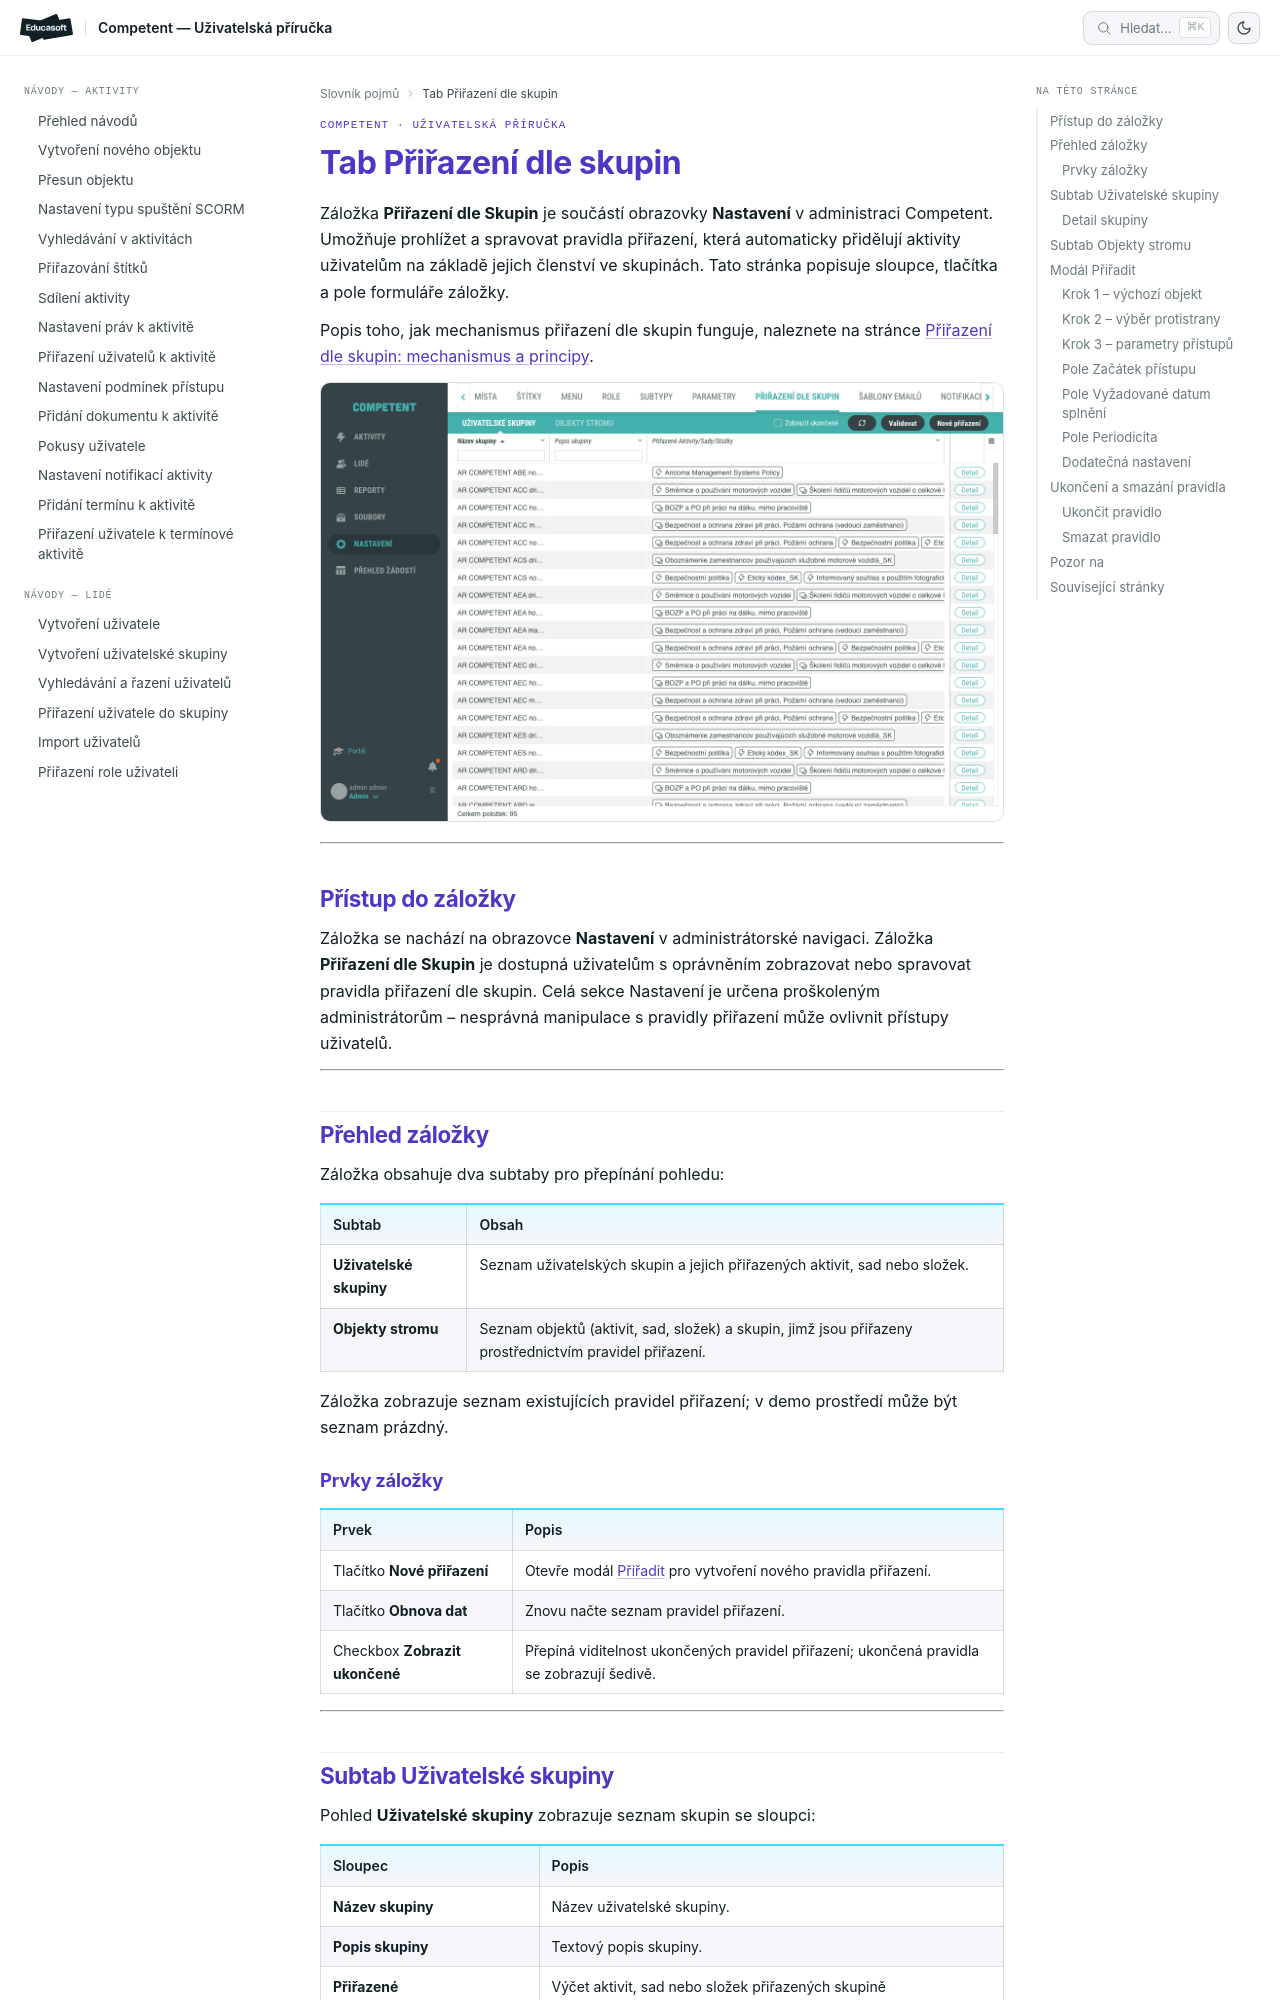

repository: EducasoftSolutions/competent-documentation · page: pro-administratory/reference/tab-prirazeni-dle-skupin/index.html · generator: mkdocs

# Záložka Přiřazení dle Skupin

Záložka **Přiřazení dle Skupin** je součástí obrazovky **Nastavení** v administraci Competent. Umožňuje prohlížet a spravovat pravidla přiřazení, která automaticky přidělují aktivity uživatelům na základě jejich členství ve skupinách. Tato stránka popisuje sloupce, tlačítka a pole formuláře záložky.

Popis toho, jak mechanismus přiřazení dle skupin funguje, naleznete na stránce [Přiřazení dle skupin: mechanismus a principy](../concepts/prirazeni-dle-skupin.md).

![Záložka Přiřazení dle Skupin s přehledem pravidel přiřazení](_media/tab-prirazeni-dle-skupin/01-prirazeni-dle-skupin.png)

---

## Přístup do záložky

Záložka se nachází na obrazovce **Nastavení** v administrátorské navigaci. Záložka **Přiřazení dle Skupin** je dostupná uživatelům s oprávněním zobrazovat nebo spravovat pravidla přiřazení dle skupin. Celá sekce Nastavení je určena proškoleným administrátorům – nesprávná manipulace s pravidly přiřazení může ovlivnit přístupy uživatelů.

---

## Přehled záložky

Záložka obsahuje dva subtaby pro přepínání pohledu:

| Subtab | Obsah |
|---|---|
| **Uživatelské skupiny** | Seznam uživatelských skupin a jejich přiřazených aktivit, sad nebo složek. |
| **Objekty stromu** | Seznam objektů (aktivit, sad, složek) a skupin, jimž jsou přiřazeny prostřednictvím pravidel přiřazení. |

Záložka zobrazuje seznam existujících pravidel přiřazení; v demo prostředí může být seznam prázdný.

### Prvky záložky

| Prvek | Popis |
|---|---|
| Tlačítko **Nové přiřazení** | Otevře modál [Přiřadit](#modal-priradit) pro vytvoření nového pravidla přiřazení. |
| Tlačítko **Obnova dat** | Znovu načte seznam pravidel přiřazení. |
| Checkbox **Zobrazit ukončené** | Přepíná viditelnost ukončených pravidel přiřazení; ukončená pravidla se zobrazují šedivě. |

---

## Subtab Uživatelské skupiny

Pohled **Uživatelské skupiny** zobrazuje seznam skupin se sloupci:

| Sloupec | Popis |
|---|---|
| **Název skupiny** | Název uživatelské skupiny. |
| **Popis skupiny** | Textový popis skupiny. |
| **Přiřazené Aktivity/Sady/Složky** | Výčet aktivit, sad nebo složek přiřazených skupině prostřednictvím pravidel přiřazení. |

### Detail skupiny

Kompletní přehled přiřazených objektů zobrazíte tlačítkem **Detail**, případně kliknutím přímo na název skupiny. Rozbalený detail obsahuje tabulku přiřazených objektů se sloupci:

| Sloupec | Popis |
|---|---|
| **Název Aktivity/Sady/Složky** | Název přiřazeného objektu. |
| **Popis** | Popis objektu. |
| **Typ** | Typ objektu (aktivita, sada nebo složka). |
| **Nastavení přístupu** | Parametry přístupu nastavené v daném pravidle přiřazení (začátek přístupu, vyžadované splnění). |
| Tlačítka **Upravit**, **Ukončit**, **Smazat** | Akce pro úpravu, ukončení a smazání pravidla přiřazení. Podrobnosti viz [Ukončení a smazání pravidla](#ukonceni-a-smazani-pravidla). |

---
